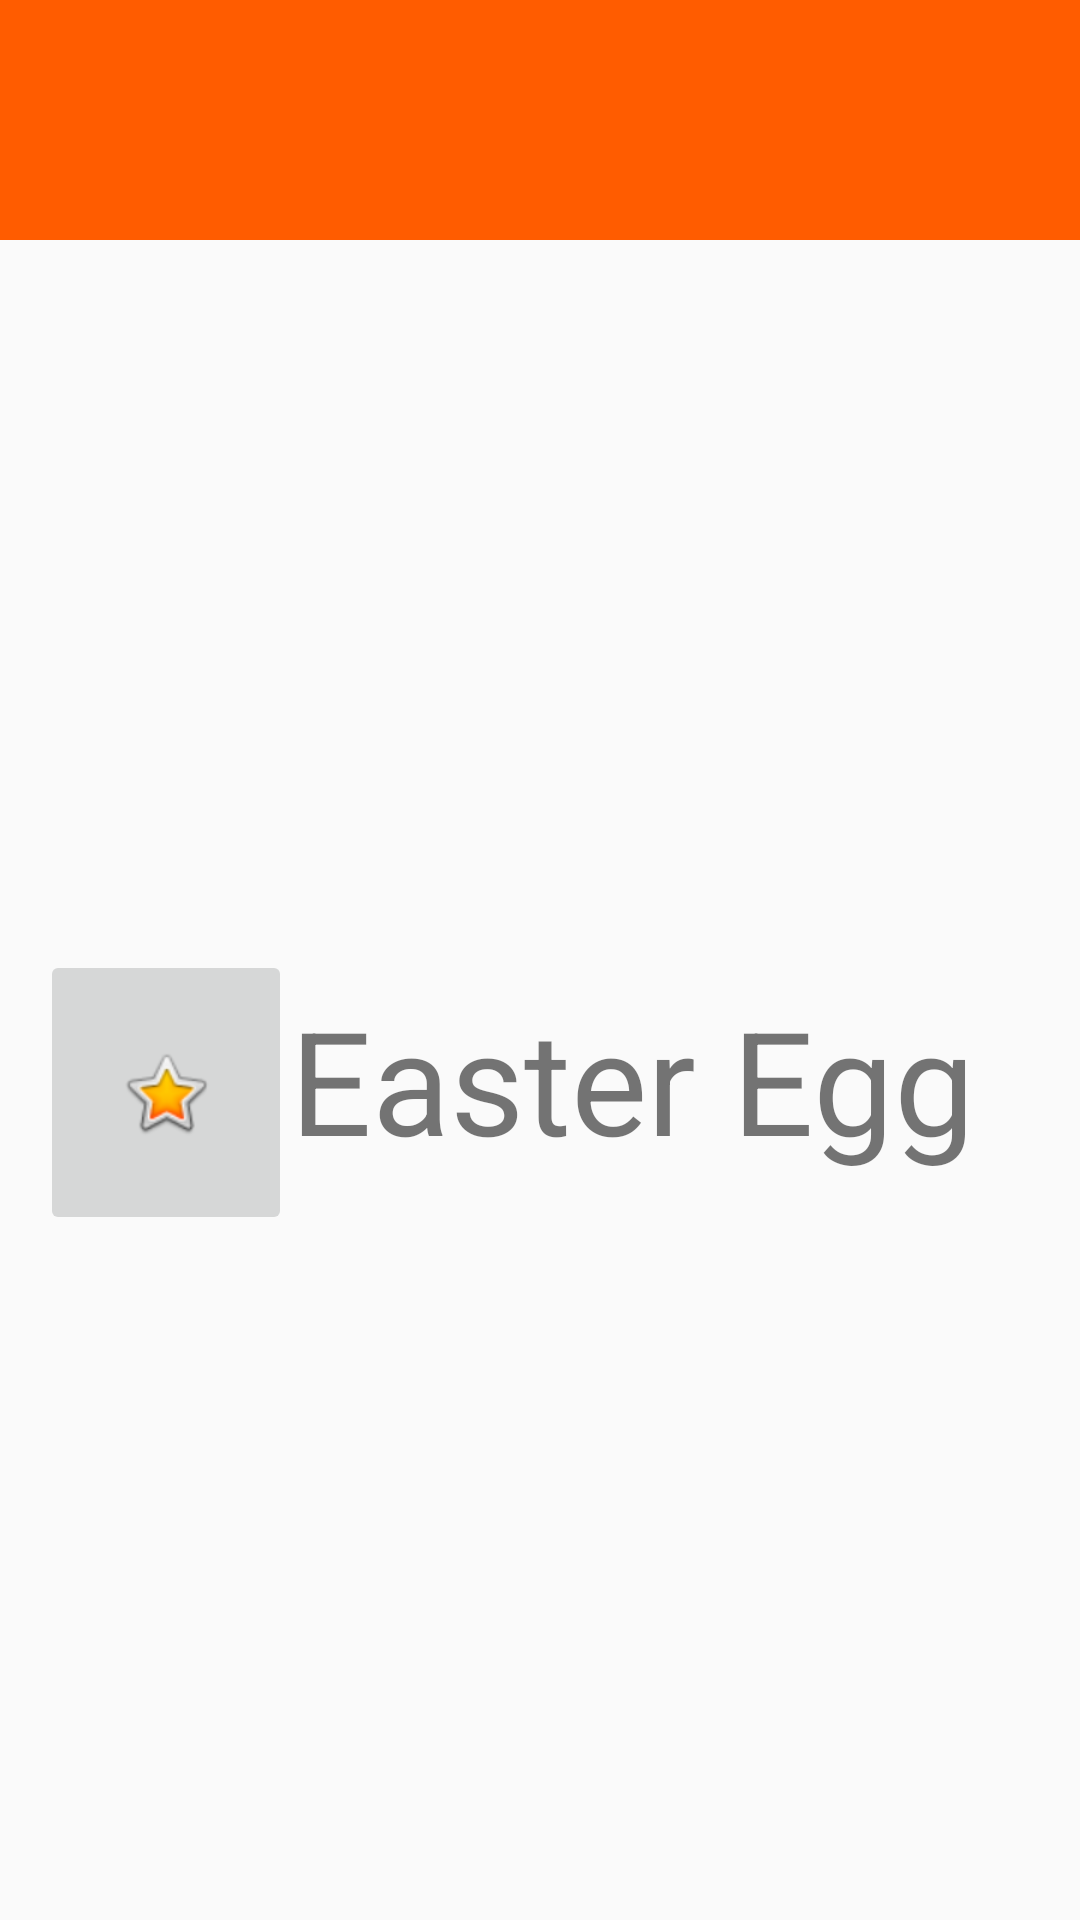

Android layout source for this screen:
<!-- AndroidManifest.xml: application theme TelasProjete -->
<!-- res/layout/tela_config.xml -->
<?xml version="1.0" encoding="utf-8"?>

<androidx.constraintlayout.widget.ConstraintLayout xmlns:android="http://schemas.android.com/apk/res/android"
    xmlns:app="http://schemas.android.com/apk/res-auto"
    xmlns:tools="http://schemas.android.com/tools"
    android:layout_width="match_parent"
    android:layout_height="match_parent"
    >
    <View
        android:id="@+id/vwRetanLaran"
        android:layout_width="match_parent"
        android:layout_height="80dp"
        android:background="@drawable/retangulolaranja"
        app:layout_constraintEnd_toEndOf="parent"
        app:layout_constraintStart_toStartOf="parent"
        app:layout_constraintTop_toTopOf="parent" />



    <ImageButton
        android:id="@+id/btnvoltar"
        android:layout_width="30dp"
        android:layout_height="29dp"
        android:background="@drawable/x"
        app:layout_constraintBottom_toBottomOf="parent"
        app:layout_constraintEnd_toEndOf="parent"
        app:layout_constraintHorizontal_bias="0.041"
        app:layout_constraintStart_toStartOf="parent"
        app:layout_constraintTop_toTopOf="parent"
        app:layout_constraintVertical_bias="0.035" />

    <ImageButton
        android:id="@+id/btn_log_out"
        android:layout_width="59dp"
        android:layout_height="56dp"
        android:background="@drawable/sair"
        app:layout_constraintBottom_toBottomOf="parent"
        app:layout_constraintEnd_toEndOf="parent"
        app:layout_constraintHorizontal_bias="0.045"
        app:layout_constraintStart_toStartOf="parent"
        app:layout_constraintTop_toTopOf="parent"
        app:layout_constraintVertical_bias="0.417" />

    <ImageButton
        android:id="@+id/btnegg"
        android:layout_width="84dp"
        android:layout_height="95dp"
        app:layout_constraintBottom_toBottomOf="parent"
        app:layout_constraintEnd_toEndOf="parent"
        app:layout_constraintHorizontal_bias="0.048"
        app:layout_constraintStart_toStartOf="parent"
        app:layout_constraintTop_toTopOf="parent"
        app:layout_constraintVertical_bias="0.581"
        app:srcCompat="@android:drawable/btn_star_big_on" />

    <TextView
        android:id="@+id/textView3"
        android:layout_width="264dp"
        android:layout_height="73dp"
        android:text="Easter Egg"
        android:textSize="48dp"
        app:layout_constraintBottom_toBottomOf="@+id/btnegg"
        app:layout_constraintEnd_toEndOf="parent"
        app:layout_constraintStart_toEndOf="@+id/btnegg"
        app:layout_constraintTop_toTopOf="@+id/btnegg" />114dp"
        tools:layout_editor_absoluteY="412dp" />


</androidx.constraintlayout.widget.ConstraintLayout>
<!-- resources referenced by this layout -->
<resources>
  <!-- drawable retangulolaranja (drawable) -->
  <shape xmlns:android="http://schemas.android.com/apk/res/android"
      android:shape="rectangle">
      <solid android:color="#ff5c00" />
  </shape>
  <style name="TelasProjete" parent="Theme.AppCompat.Light.DarkActionBar">
          
          <item name="colorPrimary">@color/black</item>
          <item name="colorPrimaryDark">@color/quase_black</item>
          <item name="colorAccent">@color/laranja_primario</item>
      </style>
  <color name="black">#FF000000</color>
  <color name="quase_black">#FF150D0A</color>
  <color name="laranja_primario">#FFFF5C00</color>
</resources>
